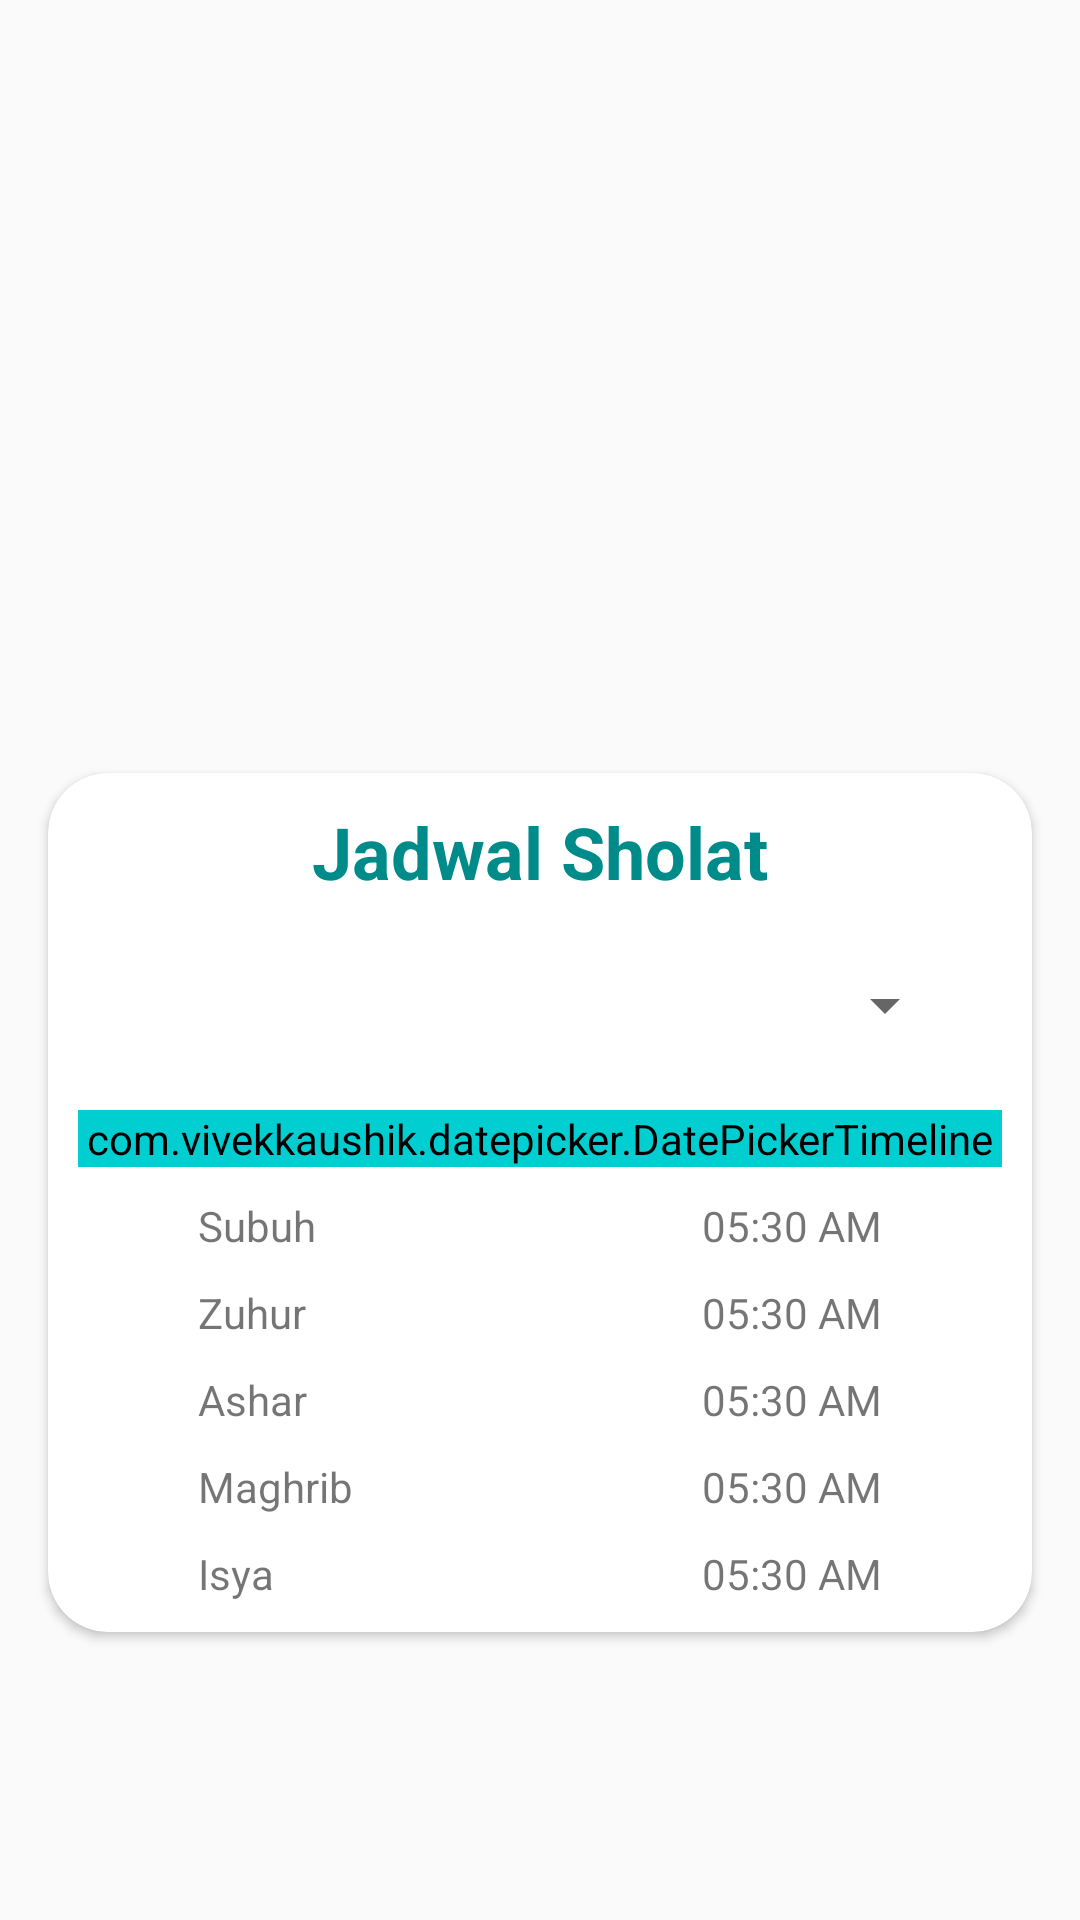

Write the Android layout XML for this screen, with the resource values it uses.
<!-- AndroidManifest.xml: application theme AppTheme -->
<!-- res/layout/fragment_jadwal_sholat.xml -->
<?xml version="1.0" encoding="utf-8"?>
<FrameLayout xmlns:android="http://schemas.android.com/apk/res/android"
    xmlns:app="http://schemas.android.com/apk/res-auto"
    android:layout_width="match_parent"
    android:layout_height="wrap_content"
    android:paddingBottom="80dp">

    <androidx.cardview.widget.CardView
        android:layout_width="match_parent"
        android:layout_height="wrap_content"
        android:layout_gravity="bottom"
        android:layout_margin="16dp"
        android:padding="16dp"
        app:cardBackgroundColor="@android:color/white"
        app:cardCornerRadius="20dp">

        <RelativeLayout
            android:layout_width="match_parent"
            android:layout_height="match_parent">

            <TextView
                android:id="@+id/tvTitles"
                android:layout_width="wrap_content"
                android:layout_height="wrap_content"
                android:layout_centerHorizontal="true"
                android:layout_marginTop="10dp"
                android:text="Jadwal Sholat"
                android:textColor="@color/darkCyan"
                android:textSize="24sp"
                android:textStyle="bold" />

            <RelativeLayout
                android:id="@+id/rlSpin"
                android:layout_width="match_parent"
                android:layout_height="wrap_content"
                android:layout_below="@+id/tvTitles"
                android:layout_marginLeft="25dp"
                android:layout_marginTop="10dp"
                android:layout_marginRight="25dp"
                android:background="@drawable/textlines"
                android:gravity="center">

                <Spinner
                    android:id="@+id/spinKota"
                    android:layout_width="match_parent"
                    android:layout_height="50dp" />

            </RelativeLayout>

            <LinearLayout
                android:layout_width="match_parent"
                android:layout_height="wrap_content"
                android:layout_below="@+id/rlSpin"
                android:layout_margin="10dp"
                android:orientation="vertical">

                <com.vivekkaushik.datepicker.DatePickerTimeline
                    android:id="@+id/dateTimeline"
                    android:layout_width="match_parent"
                    android:layout_height="wrap_content"
                    android:background="@drawable/bg_circle_radius_primary"
                    android:backgroundTint="@color/colorCyan"
                    app:dateTextColor="@android:color/white"
                    app:dayTextColor="@android:color/white"
                    app:monthTextColor="@android:color/white" />

                <RelativeLayout
                    android:layout_width="match_parent"
                    android:layout_height="wrap_content"
                    android:layout_marginTop="10dp">

                    <TextView
                        android:layout_width="wrap_content"
                        android:layout_height="wrap_content"
                        android:layout_alignParentStart="true"
                        android:layout_marginStart="40dp"
                        android:text="Subuh" />

                    <TextView
                        android:id="@+id/tvSubuh"
                        android:layout_width="wrap_content"
                        android:layout_height="wrap_content"
                        android:layout_alignParentEnd="true"
                        android:layout_marginEnd="40dp"
                        android:text="05:30 AM" />

                </RelativeLayout>

                <RelativeLayout
                    android:layout_width="match_parent"
                    android:layout_height="wrap_content"
                    android:layout_marginTop="10dp">

                    <TextView
                        android:layout_width="wrap_content"
                        android:layout_height="wrap_content"
                        android:layout_alignParentStart="true"
                        android:layout_marginStart="40dp"
                        android:text="Zuhur" />

                    <TextView
                        android:id="@+id/tvDzuhur"
                        android:layout_width="wrap_content"
                        android:layout_height="wrap_content"
                        android:layout_alignParentEnd="true"
                        android:layout_marginEnd="40dp"
                        android:text="05:30 AM" />

                </RelativeLayout>

                <RelativeLayout
                    android:layout_width="match_parent"
                    android:layout_height="wrap_content"
                    android:layout_marginTop="10dp">

                    <TextView
                        android:layout_width="wrap_content"
                        android:layout_height="wrap_content"
                        android:layout_alignParentStart="true"
                        android:layout_marginStart="40dp"
                        android:text="Ashar" />

                    <TextView
                        android:id="@+id/tvAshar"
                        android:layout_width="wrap_content"
                        android:layout_height="wrap_content"
                        android:layout_alignParentEnd="true"
                        android:layout_marginEnd="40dp"
                        android:text="05:30 AM" />

                </RelativeLayout>

                <RelativeLayout
                    android:layout_width="match_parent"
                    android:layout_height="wrap_content"
                    android:layout_marginTop="10dp">

                    <TextView
                        android:layout_width="wrap_content"
                        android:layout_height="wrap_content"
                        android:layout_alignParentStart="true"
                        android:layout_marginStart="40dp"
                        android:text="Maghrib" />

                    <TextView
                        android:id="@+id/tvMaghrib"
                        android:layout_width="wrap_content"
                        android:layout_height="wrap_content"
                        android:layout_alignParentEnd="true"
                        android:layout_marginEnd="40dp"
                        android:text="05:30 AM" />

                </RelativeLayout>

                <RelativeLayout
                    android:layout_width="match_parent"
                    android:layout_height="wrap_content"
                    android:layout_marginTop="10dp">

                    <TextView
                        android:layout_width="wrap_content"
                        android:layout_height="wrap_content"
                        android:layout_alignParentStart="true"
                        android:layout_marginStart="40dp"
                        android:text="Isya" />

                    <TextView
                        android:id="@+id/tvIsya"
                        android:layout_width="wrap_content"
                        android:layout_height="wrap_content"
                        android:layout_alignParentEnd="true"
                        android:layout_marginEnd="40dp"
                        android:text="05:30 AM" />

                </RelativeLayout>

            </LinearLayout>

        </RelativeLayout>

    </androidx.cardview.widget.CardView>

</FrameLayout>
<!-- resources referenced by this layout -->
<resources>
  <color name="colorCyan">#00ced1</color>
  <color name="darkCyan">#008b8b</color>
  <!-- drawable bg_circle_radius_primary (drawable) -->
  <?xml version="1.0" encoding="utf-8"?>
  <shape xmlns:android="http://schemas.android.com/apk/res/android"
      android:shape="rectangle">
      <solid android:color="@color/colorCoklat" />
      <corners
          android:radius="10dp" />
  </shape>
  <style name="AppTheme" parent="Theme.AppCompat.Light.NoActionBar">
          
          <item name="colorPrimary">@color/colorPrimary</item>
          <item name="colorPrimaryDark">@color/colorPrimaryDark</item>
          <item name="colorAccent">@color/colorAccent</item>
      </style>
  <color name="colorCoklat">#c3922e</color>
  <color name="colorPrimary">#9669D1</color>
  <color name="colorPrimaryDark">#ff3f2467</color>
  <color name="colorAccent">#fff9af96</color>
</resources>
